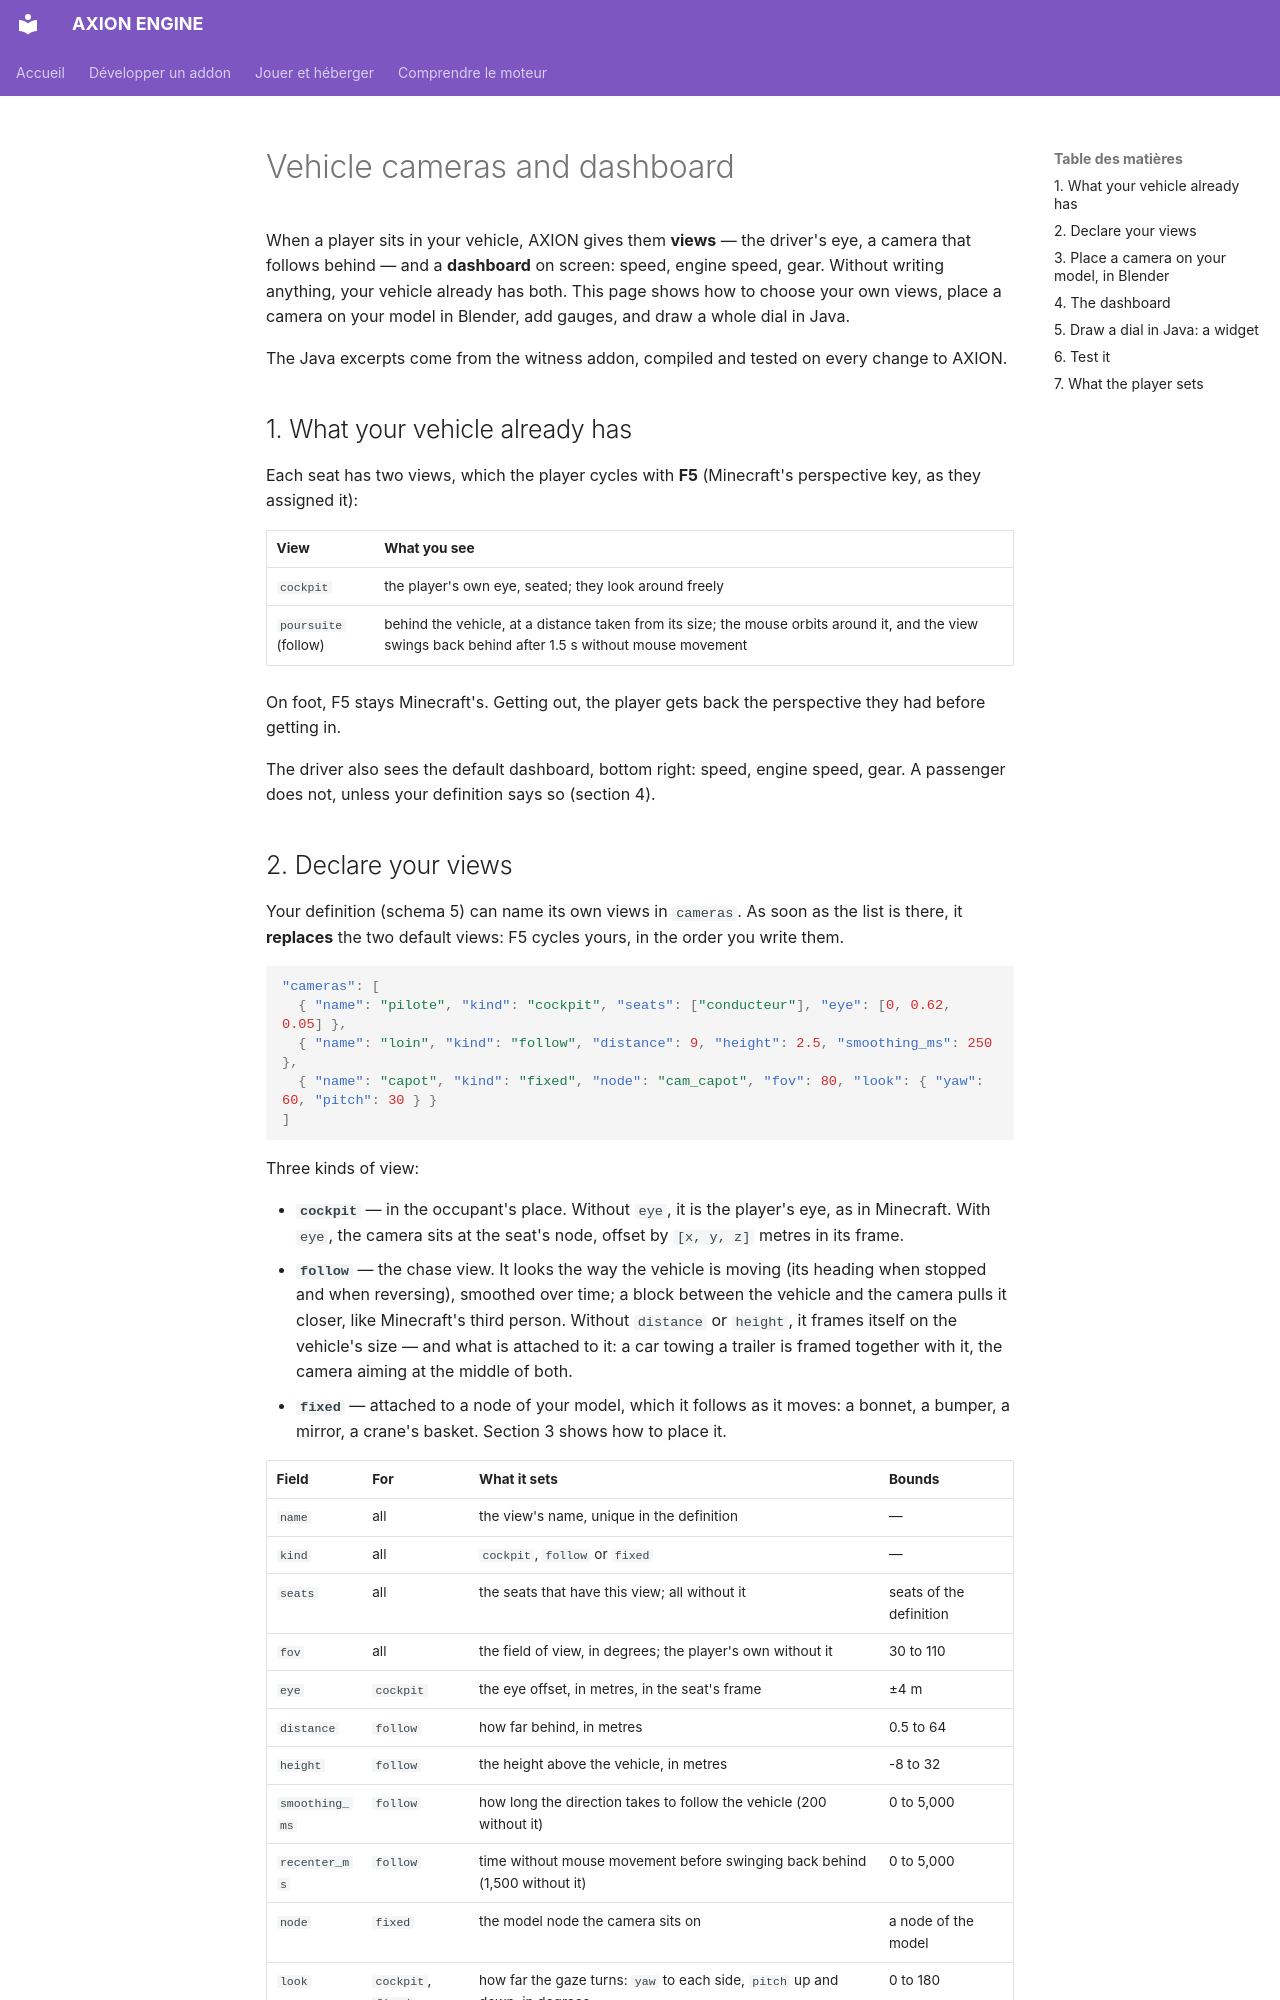

repository: JLSkyzer/AXIONENGINE · page: addons/cameras.en/index.html · generator: mkdocs

# Vehicle cameras and dashboard

When a player sits in your vehicle, AXION gives them **views** — the driver's eye, a camera that follows behind — and a
**dashboard** on screen: speed, engine speed, gear. Without writing anything, your vehicle already has both. This page
shows how to choose your own views, place a camera on your model in Blender, add gauges, and draw a whole dial in
Java.

The Java excerpts come from the witness addon, compiled and tested on every change to AXION.

## 1. What your vehicle already has

Each seat has two views, which the player cycles with **F5** (Minecraft's perspective key, as they assigned it):

| View | What you see |
|---|---|
| `cockpit` | the player's own eye, seated; they look around freely |
| `poursuite` (follow) | behind the vehicle, at a distance taken from its size; the mouse orbits around it, and the view swings back behind after 1.5 s without mouse movement |

On foot, F5 stays Minecraft's. Getting out, the player gets back the perspective they had before getting in.

The driver also sees the default dashboard, bottom right: speed, engine speed, gear. A passenger does not, unless your
definition says so (section 4).
